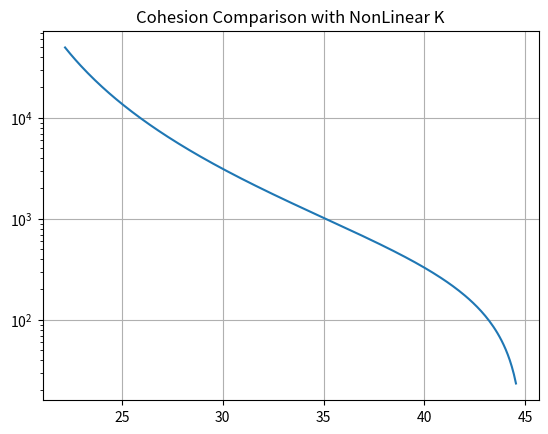

Reproduce this figure in Python.
# -*- coding: utf-8 -*-
"""
Created on Fri Apr 14 13:30:21 2023

[redacted]
"""

import numpy as np
import matplotlib.pyplot as plt
import pandas as pd

C = 6800 #kPa ## I can vary this between 5kPa to 9kPa
pw = 1000 # kg/m3
ps = 1600 # kg/m3c
phi = np.deg2rad(41)  # converts phi to radians ## set to 42 right now
g = 9.81  # m/s2
K_avg = 0.004 # m2/yr
Sc = 1.25
slope_ang = np.arange(27,51,0.1)
slope_rad = np.deg2rad(slope_ang)
hollow_rad = (np.arctan((0.8*(np.tan(np.deg2rad(slope_ang))))))
hollow_ang = np.rad2deg(np.arctan((0.8*(np.tan(np.deg2rad(slope_ang))))))

Kh = []
for i in slope_rad:
    k = K_avg / (1 - ((np.tan(i)/Sc)**2))
    Kh += [k]


def crit_depth(a):
    result = (a)/(ps*g*(np.cos((hollow_rad))**2)*(np.tan((hollow_rad))-((1-(1*(pw/ps)))*np.tan((phi)))))
    return result

hc = crit_depth(6800)

ri = []
for v, i, z, k in zip(hc, Kh, slope_rad, hollow_rad):
    B = (((np.cos(k))**(1/2))*(((np.tan(z))**2)-((np.tan(k))**2))**(1/4)) * ((((np.cos(k)**2)/(np.cos(z)**2))-1)**(1/4))
    ## take out 1/2
    y = (v**2)/ ((B**2) * (2*i))
    ri += [y]
    
    

plt.figure()
plt.grid()
plt.title("Cohesion Comparison with NonLinear K")
plt.yscale('log')
plt.plot(hollow_ang, ri, label = 'C = 25.6 kPa')